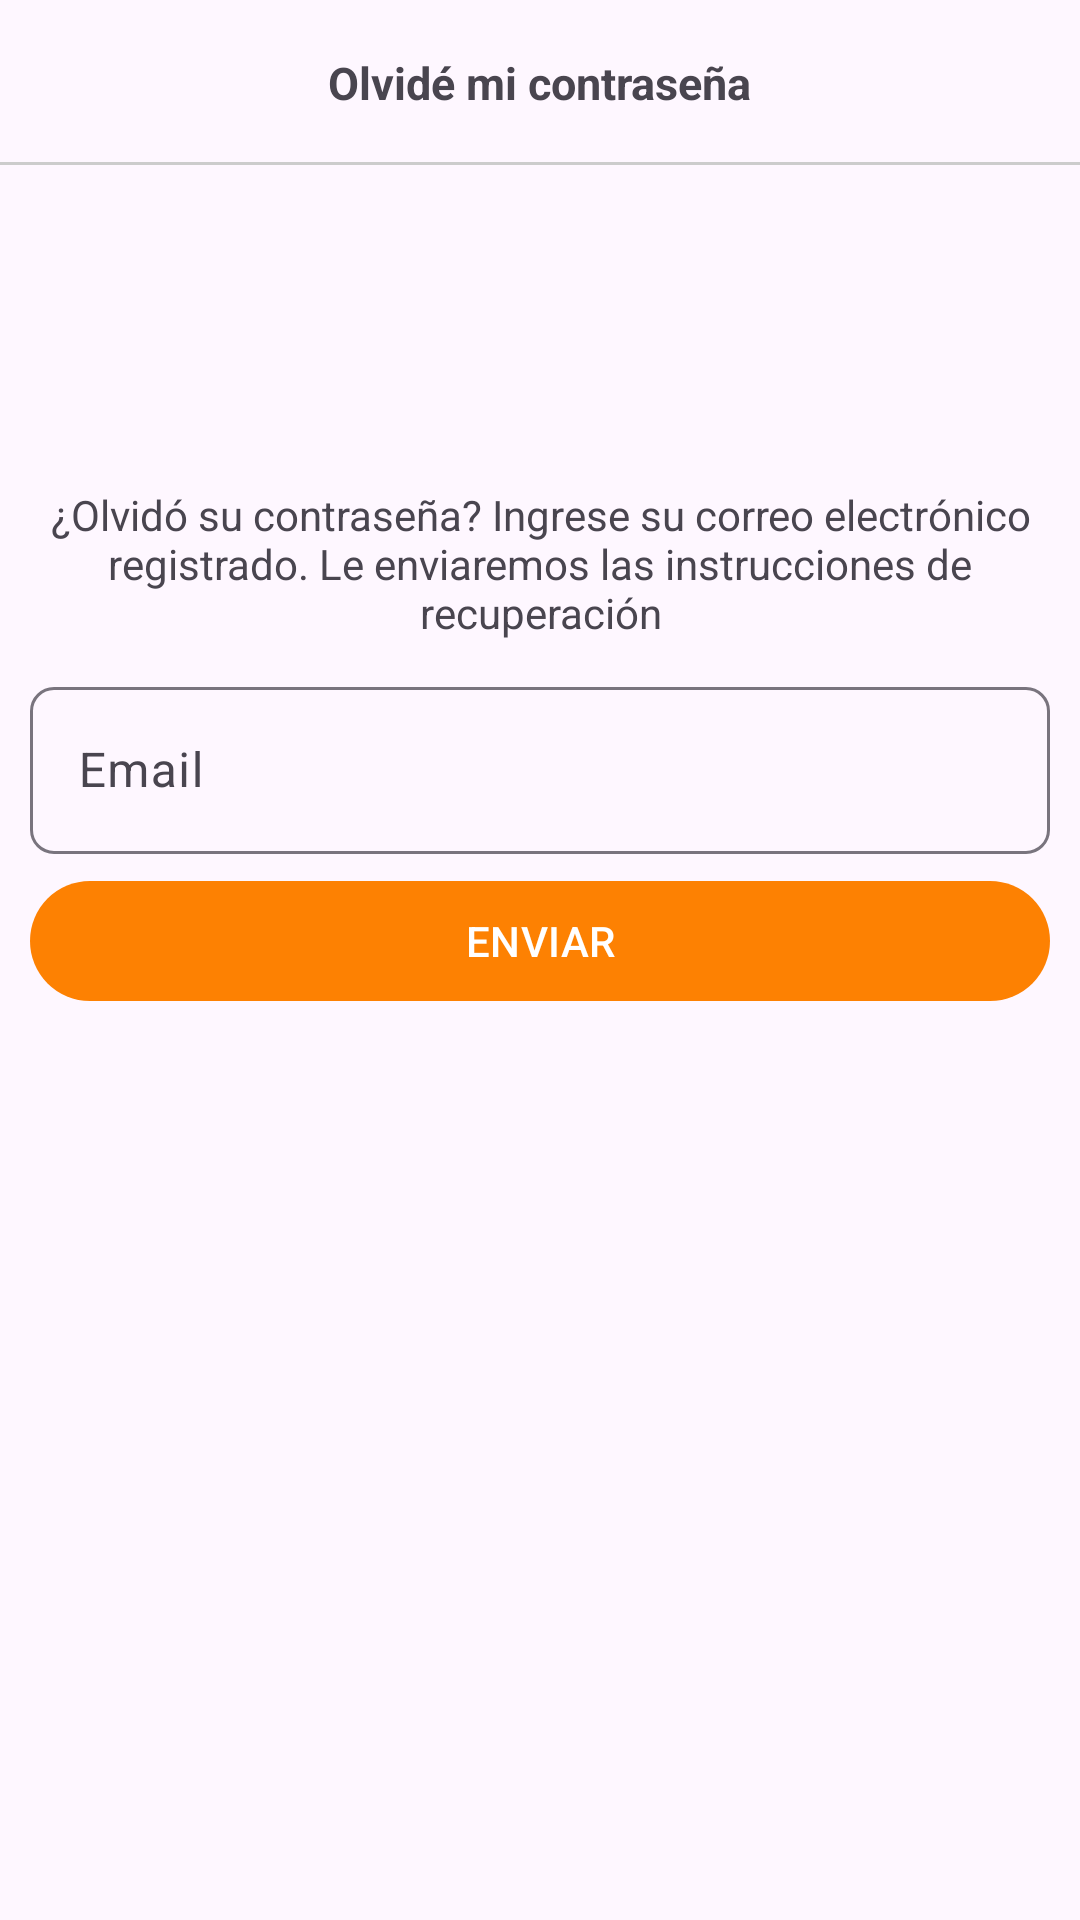

Android layout source for this screen:
<!-- AndroidManifest.xml: application theme Theme.KonstruApp -->
<!-- res/layout/activity_recuperar_password.xml -->
<?xml version="1.0" encoding="utf-8"?>
<RelativeLayout
    xmlns:android="http://schemas.android.com/apk/res/android"
    xmlns:app="http://schemas.android.com/apk/res-auto"
    xmlns:tools="http://schemas.android.com/tools"
    android:layout_width="match_parent"
    android:layout_height="match_parent"
    tools:context=".RecuperarPassword">

    <RelativeLayout
        android:id="@+id/ToolbarRl"
        android:layout_width="match_parent"
        android:layout_height="@dimen/m_toolbar_heihgt">

        <ImageButton
            android:id="@+id/Ib_regresar"
            android:src="@drawable/ic_regresar"
            android:background="@android:color/transparent"
            android:padding="10dp"
            android:layout_centerVertical="true"
            android:layout_width="wrap_content"
            android:layout_height="wrap_content"/>

        <TextView
            android:text="@string/Txt_olvide_password"
            android:textStyle="bold"
            android:textSize="15sp"
            android:layout_centerInParent="true"
            android:layout_width="wrap_content"
            android:layout_height="wrap_content"/>

        <View
            android:layout_width="match_parent"
            android:layout_height="1dp"
            android:background="#cccccc"
            android:layout_alignParentBottom="true"/>


    </RelativeLayout>

    <RelativeLayout
        android:padding="10dp"
        android:layout_below="@+id/ToolbarRl"
        android:layout_width="match_parent"
        android:layout_height="match_parent">

        <ImageView
            android:id="@+id/Iv_password"
            android:layout_centerHorizontal="true"
            android:layout_marginTop="10dp"
            android:src="@drawable/password"
            android:layout_width="80dp"
            android:layout_height="80dp"/>

        <TextView
            android:id="@+id/Txt_instrucciones"
            android:layout_below="@id/Iv_password"
            android:layout_marginTop="7dp"
            android:textAlignment="center"
            android:text="@string/Txt_instrucciones"
            android:layout_width="wrap_content"
            android:layout_height="wrap_content"/>

        <com.google.android.material.textfield.TextInputLayout
            android:id="@+id/TIL_email"
            android:layout_below="@id/Txt_instrucciones"
            android:layout_marginTop="10dp"
            app:boxCornerRadiusBottomStart="8dp"
            app:boxCornerRadiusTopEnd="8dp"
            app:boxCornerRadiusBottomEnd="8dp"
            app:boxCornerRadiusTopStart="8dp"
            android:layout_width="match_parent"
            android:layout_height="wrap_content">

            <EditText
                android:id="@+id/Et_email"
                android:hint="@string/Et_email"
                android:inputType="textEmailAddress"
                android:layout_width="match_parent"
                android:layout_height="wrap_content"/>



        </com.google.android.material.textfield.TextInputLayout>

        <com.google.android.material.button.MaterialButton
            android:id="@+id/Btn_enviar_instrucciones"
            android:text="@string/Btn_enviar_instrucciones"
            android:textAllCaps="true"
            android:layout_marginTop="5dp"
            android:layout_below="@id/TIL_email"
            android:layout_width="match_parent"
            android:layout_height="wrap_content"/>

    </RelativeLayout>

</RelativeLayout>
<!-- resources referenced by this layout -->
<resources>
  <dimen name="m_toolbar_heihgt">55dp</dimen>
  <string name="Btn_enviar_instrucciones">Enviar</string>
  <string name="Et_email">Email</string>
  <string name="Txt_instrucciones">¿Olvidó su contraseña? Ingrese su correo electrónico registrado.
      Le enviaremos las instrucciones de recuperación</string>
  <string name="Txt_olvide_password">Olvidé mi contraseña</string>
  <style name="Theme.KonstruApp" parent="Base.Theme.KonstruApp" />
  <style name="Base.Theme.KonstruApp" parent="Theme.Material3.DayNight.NoActionBar">
          
           <item name="colorPrimary">@color/mi_color</item>
      </style>
  <color name="mi_color">#FD8102</color>
</resources>
